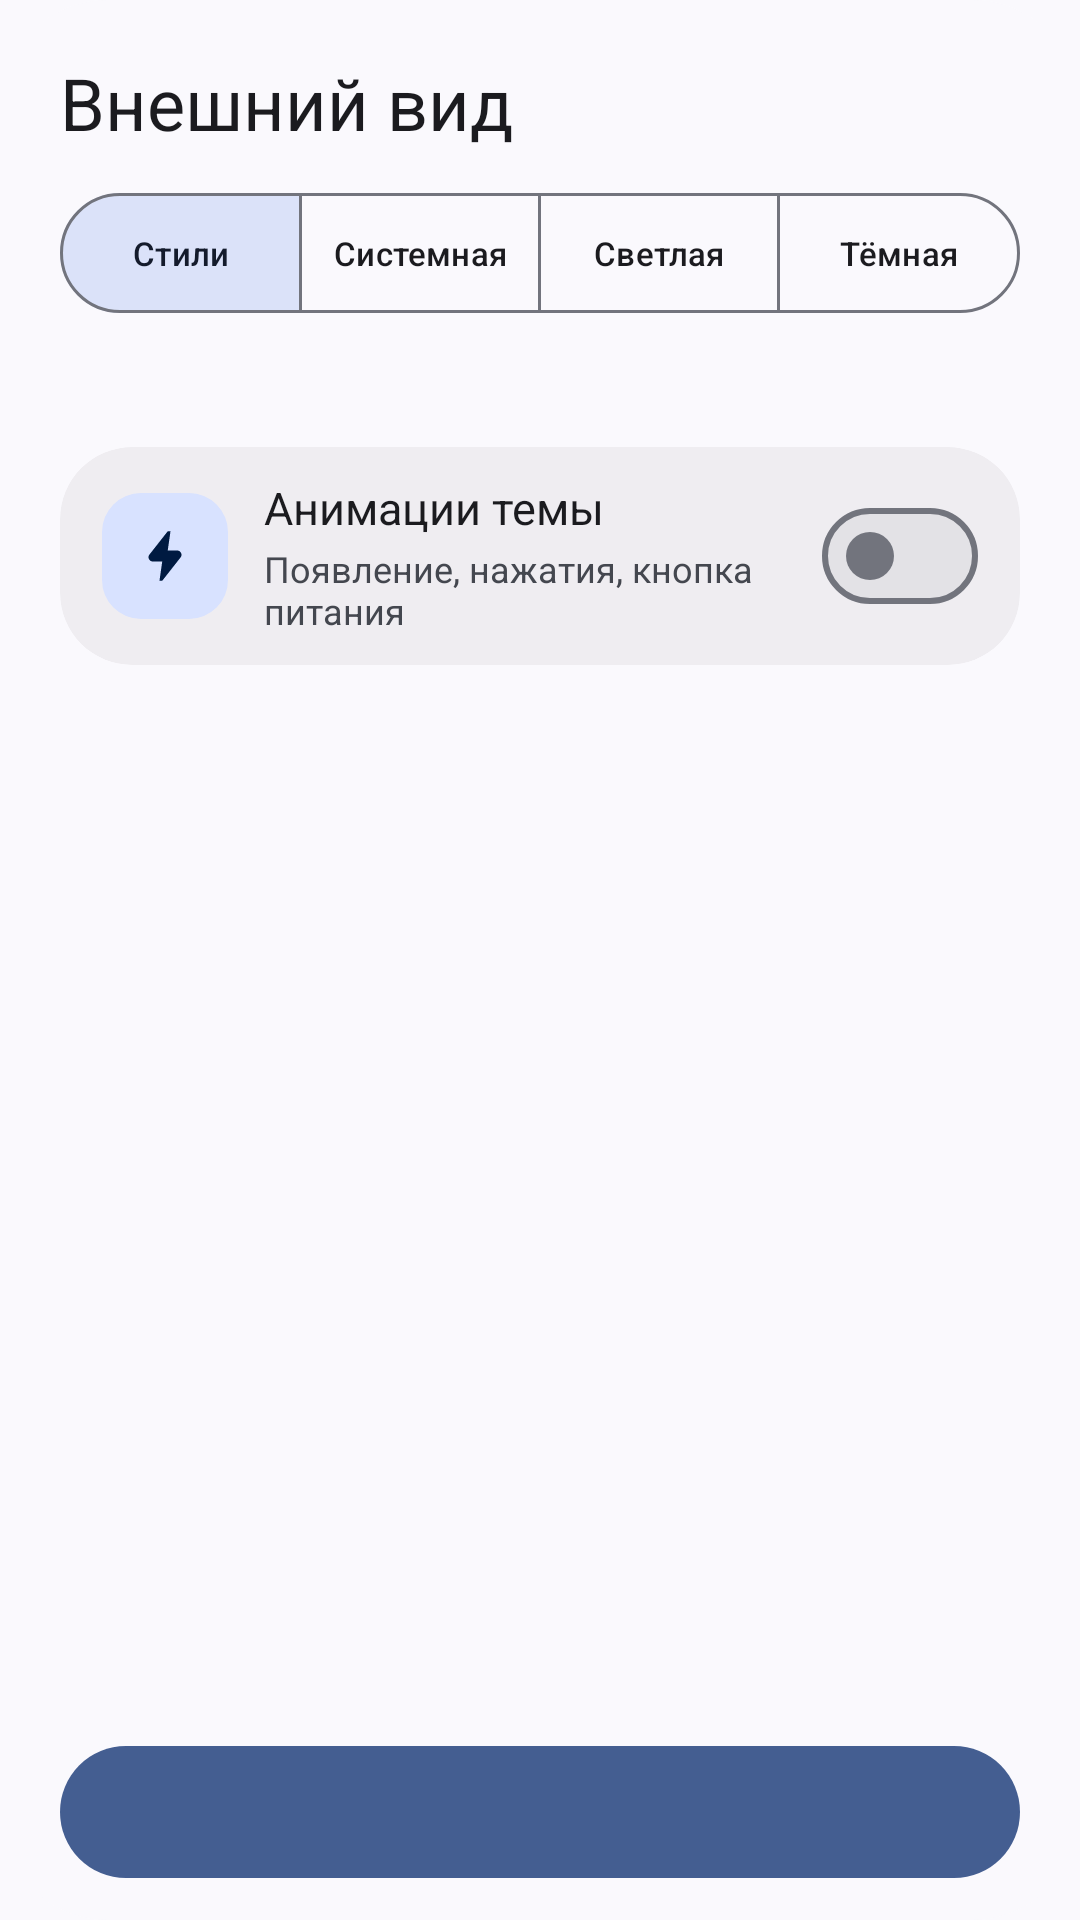

Produce the Android XML layout that renders to this screen, including the resource entries it uses.
<!-- AndroidManifest.xml: application theme Theme.ByeDPI -->
<!-- res/layout/dialog_theme_picker.xml -->
<?xml version="1.0" encoding="utf-8"?>
<LinearLayout xmlns:android="http://schemas.android.com/apk/res/android"
    xmlns:app="http://schemas.android.com/apk/res-auto"
    android:layout_width="match_parent"
    android:layout_height="match_parent"
    android:background="@drawable/bg_theme_dialog"
    android:orientation="vertical"
    android:paddingStart="20dp"
    android:paddingTop="18dp"
    android:paddingEnd="20dp"
    android:paddingBottom="10dp">

    <TextView
        android:layout_width="wrap_content"
        android:layout_height="wrap_content"
        android:text="@string/theme_picker_title"
        android:textAppearance="?attr/textAppearanceHeadlineSmall"
        android:textColor="?attr/colorOnSurface" />

    <com.google.android.material.button.MaterialButtonToggleGroup
        android:id="@+id/theme_tabs"
        android:layout_width="match_parent"
        android:layout_height="wrap_content"
        android:layout_marginTop="14dp"
        app:checkedButton="@id/tab_styles"
        app:selectionRequired="true"
        app:singleSelection="true">

        <com.google.android.material.button.MaterialButton
            android:id="@+id/tab_styles"
            style="@style/Widget.Material3.Button.OutlinedButton"
            android:layout_width="0dp"
            android:layout_height="wrap_content"
            android:layout_weight="1"
            android:insetTop="0dp"
            android:insetBottom="0dp"
            android:minHeight="40dp"
            android:paddingStart="2dp"
            android:paddingEnd="2dp"
            android:text="@string/theme_tab_styles"
            android:textSize="11sp" />

        <com.google.android.material.button.MaterialButton
            android:id="@+id/tab_system"
            style="@style/Widget.Material3.Button.OutlinedButton"
            android:layout_width="0dp"
            android:layout_height="wrap_content"
            android:layout_weight="1"
            android:insetTop="0dp"
            android:insetBottom="0dp"
            android:minHeight="40dp"
            android:paddingStart="2dp"
            android:paddingEnd="2dp"
            android:text="@string/theme_tab_system"
            android:textSize="11sp" />

        <com.google.android.material.button.MaterialButton
            android:id="@+id/tab_light"
            style="@style/Widget.Material3.Button.OutlinedButton"
            android:layout_width="0dp"
            android:layout_height="wrap_content"
            android:layout_weight="1"
            android:insetTop="0dp"
            android:insetBottom="0dp"
            android:minHeight="40dp"
            android:paddingStart="2dp"
            android:paddingEnd="2dp"
            android:text="@string/theme_tab_light"
            android:textSize="11sp" />

        <com.google.android.material.button.MaterialButton
            android:id="@+id/tab_dark"
            style="@style/Widget.Material3.Button.OutlinedButton"
            android:layout_width="0dp"
            android:layout_height="wrap_content"
            android:layout_weight="1"
            android:insetTop="0dp"
            android:insetBottom="0dp"
            android:minHeight="40dp"
            android:paddingStart="2dp"
            android:paddingEnd="2dp"
            android:text="@string/theme_tab_dark"
            android:textSize="11sp" />
    </com.google.android.material.button.MaterialButtonToggleGroup>

    <TextView
        android:id="@+id/styles_label"
        android:layout_width="match_parent"
        android:layout_height="wrap_content"
        android:layout_marginTop="16dp"
        android:letterSpacing="0.09"
        android:textColor="?attr/colorOnSurfaceVariant"
        android:textSize="11sp"
        android:textStyle="bold" />

    <ScrollView
        android:layout_width="match_parent"
        android:layout_height="0dp"
        android:layout_weight="1"
        android:fillViewport="true"
        android:overScrollMode="never"
        android:scrollbars="none">

        <LinearLayout
            android:layout_width="match_parent"
            android:layout_height="wrap_content"
            android:orientation="vertical">

            <GridLayout
                android:id="@+id/styles_grid"
                android:layout_width="match_parent"
                android:layout_height="wrap_content"
                android:layout_marginTop="4dp"
                android:alignmentMode="alignMargins"
                android:columnCount="3"
                android:useDefaultMargins="false" />

            <com.google.android.material.card.MaterialCardView
                android:layout_width="match_parent"
                android:layout_height="wrap_content"
                android:layout_marginTop="10dp"
                android:layout_marginBottom="6dp"
                app:cardBackgroundColor="?attr/colorSurfaceContainer"
                app:cardCornerRadius="?attr/appTileRadius"
                app:cardElevation="0dp"
                app:strokeColor="?attr/appCardStrokeColor"
                app:strokeWidth="?attr/appCardStrokeWidth">

                <LinearLayout
                    android:layout_width="match_parent"
                    android:layout_height="wrap_content"
                    android:gravity="center_vertical"
                    android:minHeight="68dp"
                    android:orientation="horizontal"
                    android:paddingStart="14dp"
                    android:paddingTop="10dp"
                    android:paddingEnd="14dp"
                    android:paddingBottom="10dp">

                    <FrameLayout
                        android:layout_width="42dp"
                        android:layout_height="42dp"
                        android:background="@drawable/bg_pref_icon">

                        <ImageView
                            android:layout_width="22dp"
                            android:layout_height="22dp"
                            android:layout_gravity="center"
                            android:importantForAccessibility="no"
                            android:src="@drawable/ic_bolt"
                            app:tint="?attr/colorOnPrimaryContainer" />
                    </FrameLayout>

                    <LinearLayout
                        android:layout_width="0dp"
                        android:layout_height="wrap_content"
                        android:layout_weight="1"
                        android:orientation="vertical"
                        android:paddingStart="12dp"
                        android:paddingEnd="8dp">

                        <TextView
                            android:layout_width="match_parent"
                            android:layout_height="wrap_content"
                            android:text="@string/theme_animations_title"
                            android:textColor="?attr/colorOnSurface"
                            android:textSize="15sp" />

                        <TextView
                            android:layout_width="match_parent"
                            android:layout_height="wrap_content"
                            android:layout_marginTop="2dp"
                            android:text="@string/theme_animations_summary"
                            android:textColor="?attr/colorOnSurfaceVariant"
                            android:textSize="12sp" />
                    </LinearLayout>

                    <com.google.android.material.materialswitch.MaterialSwitch
                        android:id="@+id/animations_switch"
                        android:layout_width="wrap_content"
                        android:layout_height="wrap_content"
                        android:background="@null" />
                </LinearLayout>
            </com.google.android.material.card.MaterialCardView>
        </LinearLayout>
    </ScrollView>

    <com.google.android.material.button.MaterialButton
        android:id="@+id/apply_theme"
        android:layout_width="match_parent"
        android:layout_height="52dp"
        android:layout_marginTop="8dp"
        android:textSize="15sp"
        android:textStyle="bold"
        app:cornerRadius="?attr/appButtonRadius" />
</LinearLayout>
<!-- resources referenced by this layout -->
<resources>
  <!-- drawable bg_pref_icon (drawable) -->
  <?xml version="1.0" encoding="utf-8"?>
  <shape xmlns:android="http://schemas.android.com/apk/res/android" android:shape="rectangle">
      <solid android:color="?attr/colorPrimaryContainer" />
      <corners android:radius="13dp" />
  </shape>
  <!-- drawable bg_theme_dialog (drawable) -->
  <?xml version="1.0" encoding="utf-8"?>
  <shape xmlns:android="http://schemas.android.com/apk/res/android"
      android:shape="rectangle">
      <solid android:color="?attr/colorSurface" />
      <corners android:radius="?attr/appHeroRadius" />
  </shape>
  <!-- drawable ic_bolt (drawable) -->
  <vector xmlns:android="http://schemas.android.com/apk/res/android"
      android:width="24dp"
      android:height="24dp"
      android:viewportWidth="24"
      android:viewportHeight="24"
      android:tint="?attr/colorControlNormal">
      <path
          android:fillColor="@android:color/white"
          android:pathData="M11,21h-1l1,-7H7.5c-0.88,0 -1.5,-0.8 -1.5,-1.5 0,-0.4 0.1,-0.8 0.4,-1.1L13,3h1l-1,7h3.5c0.88,0 1.5,0.8 1.5,1.5 0,0.4 -0.1,0.8 -0.4,1.1L11,21z" />
  </vector>
  <string name="theme_animations_summary">Появление, нажатия, кнопка питания</string>
  <string name="theme_animations_title">Анимации темы</string>
  <string name="theme_picker_title">Внешний вид</string>
  <string name="theme_tab_dark">Тёмная</string>
  <string name="theme_tab_light">Светлая</string>
  <string name="theme_tab_styles">Стили</string>
  <string name="theme_tab_system">Системная</string>
  <style name="CustomAlertDialog" parent="ThemeOverlay.Material3.MaterialAlertDialog">
          <item name="android:windowBackground">@drawable/material_alert</item>
          <item name="android:textColorPrimary">?attr/colorOnSurface</item>
          <item name="android:textColorSecondary">?attr/colorOnSurfaceVariant</item>
      </style>
  <style name="TextPrimary" parent="TextAppearance.Material3.TitleMedium">
          <item name="android:textSize">15sp</item>
      </style>
  <style name="TextSummary" parent="TextAppearance.Material3.BodyMedium">
          <item name="android:textSize">13sp</item>
          <item name="android:textColor">?attr/colorOnSurfaceVariant</item>
      </style>
  <style name="App.Preference.SwitchPreference" parent="Preference.SwitchPreference.Material">
          <item name="android:layout">@layout/pref_item</item>
          <item name="android:widgetLayout">@layout/material_switch</item>
      </style>
  <style name="SmallShadowCard" parent="Widget.Material3.CardView.Elevated">
          <item name="cardElevation">0dp</item>
          <item name="strokeWidth">?attr/appCardStrokeWidth</item>
          <item name="strokeColor">?attr/appCardStrokeColor</item>
      </style>
  <color name="green_active">#1E8E3E</color>
  <color name="green_on">#FFFFFF</color>
  <style name="App.Preference.Item" parent="Preference.Material">
          <item name="android:layout">@layout/pref_item</item>
      </style>
  <style name="App.Preference.Category" parent="Preference.Category.Material">
          <item name="android:layout">@layout/pref_category</item>
      </style>
  <style name="App.Preference.DialogPreference" parent="Preference.DialogPreference.Material">
          <item name="android:layout">@layout/pref_item</item>
      </style>
  <style name="App.Preference.EditTextPreference" parent="Preference.DialogPreference.EditTextPreference.Material">
          <item name="android:layout">@layout/pref_item</item>
      </style>
  <style name="App.Preference.CheckBoxPreference" parent="Preference.CheckBoxPreference.Material">
          <item name="android:layout">@layout/pref_item</item>
      </style>
  <style name="App.PreferenceFragment" parent="PreferenceFragment.Material">
          <item name="android:divider">@null</item>
          <item name="android:dividerHeight">0dp</item>
      </style>
</resources>
